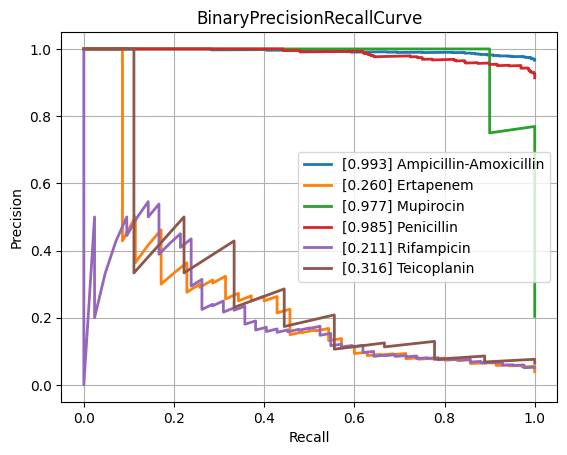

The file beside this chart, header and first rows:
class, PrecisionRecallAUC, FrequencyPositiveClass, n_positives, n_negatives
Amikacin, 0.5305, 0.124, 114, 805
Amoxicillin-Clavulanic acid, 0.8894, 0.5829, 1516, 1085
Ampicillin, 0.9681, 0.8247, 2827, 601
Ampicillin-Amoxicillin, 0.9931, 0.9664, 1209, 42
Cefazolin, 0.9245, 0.6667, 116, 58
Cefepime, 0.7837, 0.3597, 987, 1757
Cefpodoxime, 0.8822, 0.5946, 44, 30
Ceftazidime, 0.8308, 0.4048, 1320, 1941
Ceftriaxone, 0.7894, 0.4132, 1193, 1694
Cefuroxime, 0.9764, 0.8719, 878, 129
Ciprofloxacin, 0.8057, 0.4102, 2433, 3498
Clindamycin, 0.9521, 0.7343, 1357, 491
Colistin, 0.9691, 0.3053, 196, 446
Cotrimoxazole, 0.8342, 0.4592, 3092, 3641
Ertapenem, 0.2604, 0.03906, 35, 861
Erythromycin, 0.9609, 0.7791, 1203, 341
Fosfomycin, 0.7697, 0.34, 389, 755
Fosfomycin-Trometamol, 0.6515, 0.4426, 27, 34
Fusidic acid, 0.7996, 0.4758, 128, 141
Gentamicin, 0.9588, 0.6362, 3137, 1794
Imipenem, 0.9545, 0.4727, 2793, 3115
Levofloxacin, 0.8703, 0.4759, 613, 675
Meropenem, 0.7373, 0.2014, 795, 3153
Mupirocin, 0.9769, 0.2041, 10, 39
Nitrofurantoin, 0.6579, 0.1622, 36, 186
Norfloxacin, 0.5716, 0.2411, 27, 85
Oxacillin, 0.884, 0.6006, 424, 282
Penicillin, 0.9853, 0.914, 457, 43
Piperacillin-Tazobactam, 0.8381, 0.4501, 2058, 2514
Rifampicin, 0.2107, 0.05134, 42, 776
Teicoplanin, 0.3155, 0.06475, 9, 130
Tetracycline, 0.7427, 0.4111, 312, 447
Tobramycin, 0.6084, 0.2086, 140, 531
Vancomycin, 0.7511, 0.08351, 192, 2107
micro, 0.8965, 0.468, , 
macro, 0.7834, NaN, , 
